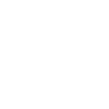
t = 0.00 s
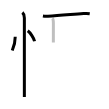
t = 4.25 s
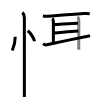
t = 8.50 s
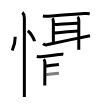
t = 12.50 s
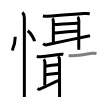
t = 15.50 s
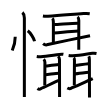
t = 21.00 s

The animated SVG that drew these frames (rendered in a browser with its animation timeline set to each time). Animation: 21 SMIL elements (animate=21); one cycle of 21.00 s.

<svg width="109px" height="109px" viewBox="0 0 px 109px" xmlns="http://www.w3.org/2000/svg" xmlns:xlink="http://www.w3.org/1999/xlink" xml:space="preserve" version="1.1"  baseProfile="full">
<path d="M15.24,36.75c0,4.98-2.37,12.33-2.99,13.75" style="fill:none;stroke:black;stroke-width:3;opacity:0">
  <animate attributeType="CSS" attributeName="opacity" from="0" to="1" begin="0s" dur="1s" repeatCount="Indefinite" fill="freeze" />
</path>
<path d="M27.77,30.83c2.57,1.88,6.15,7.46,6.79,10.38" style="fill:none;stroke:black;stroke-width:3;opacity:0">
  <animate attributeType="CSS" attributeName="opacity" from="0" to="1" begin="1s" dur="1s" repeatCount="Indefinite" fill="freeze" />
</path>
<path d="M22.37,12.5c1.5,1.3,2,3.58,2,5.38c0,8.48-0.01,48.53-0.01,69c0,4.57,0,8.14,0,10.12" style="fill:none;stroke:black;stroke-width:3;opacity:0">
  <animate attributeType="CSS" attributeName="opacity" from="0" to="1" begin="2s" dur="1s" repeatCount="Indefinite" fill="freeze" />
</path>
<path d="M42.92,16.08c1.69,0.27,3.39,0.33,5.09,0.18c10.74-0.53,22.75-1.76,35.5-2.73c2.09-0.16,4.16-0.18,6.23,0.12" style="fill:none;stroke:black;stroke-width:3;opacity:0">
  <animate attributeType="CSS" attributeName="opacity" from="0" to="1" begin="3s" dur="1s" repeatCount="Indefinite" fill="freeze" />
</path>
<path d="M52.33,18.31c0.86,0.73,1.06,2.62,1.06,4.57c0,4.37-0.02,11.45-0.02,19.5" style="fill:none;stroke:black;stroke-width:3;opacity:0">
  <animate attributeType="CSS" attributeName="opacity" from="0" to="1" begin="4s" dur="1s" repeatCount="Indefinite" fill="freeze" />
</path>
<path d="M54.24,24.6c3.89,0,17.05-1.29,23.71-1.29" style="fill:none;stroke:black;stroke-width:3;opacity:0">
  <animate attributeType="CSS" attributeName="opacity" from="0" to="1" begin="5s" dur="1s" repeatCount="Indefinite" fill="freeze" />
</path>
<path d="M54.14,33.11c7.62-0.61,14.94-1.5,24.17-2.07" style="fill:none;stroke:black;stroke-width:3;opacity:0">
  <animate attributeType="CSS" attributeName="opacity" from="0" to="1" begin="6s" dur="1s" repeatCount="Indefinite" fill="freeze" />
</path>
<path d="M43.11,43.69c1.51,1.3,3.14,1.56,4.89,0.8c8.79-1.78,34.37-7.33,42.03-8.8" style="fill:none;stroke:black;stroke-width:3;opacity:0">
  <animate attributeType="CSS" attributeName="opacity" from="0" to="1" begin="7s" dur="1s" repeatCount="Indefinite" fill="freeze" />
</path>
<path d="M77.55,16.95c0.82,0.68,1.25,2.17,1.25,3.38c0,0.98-0.03,13.09-0.04,22.92c0,2.33,0,4.53,0,6.42" style="fill:none;stroke:black;stroke-width:3;opacity:0">
  <animate attributeType="CSS" attributeName="opacity" from="0" to="1" begin="8s" dur="1s" repeatCount="Indefinite" fill="freeze" />
</path>
<path d="M36.75,56.49c1.63,0.26,2.75,0.26,4.01,0.23c5.1-0.11,11.34-1.3,18.63-2.29c1.37-0.19,2.74-0.31,3.99-0.08" style="fill:none;stroke:black;stroke-width:3;opacity:0">
  <animate attributeType="CSS" attributeName="opacity" from="0" to="1" begin="9s" dur="1s" repeatCount="Indefinite" fill="freeze" />
</path>
<path d="M43.72,59.23c0.84,0.84,1.2,2.23,1.2,3.34s-0.14,18.94-0.14,22.92" style="fill:none;stroke:black;stroke-width:3;opacity:0">
  <animate attributeType="CSS" attributeName="opacity" from="0" to="1" begin="10s" dur="1s" repeatCount="Indefinite" fill="freeze" />
</path>
<path d="M45.74,66.07c2.99-0.38,8.56-1.26,13.16-1.61" style="fill:none;stroke:black;stroke-width:3;opacity:0">
  <animate attributeType="CSS" attributeName="opacity" from="0" to="1" begin="11s" dur="1s" repeatCount="Indefinite" fill="freeze" />
</path>
<path d="M45.52,74.7c2.57,0,9.7-1.47,13.45-1.47" style="fill:none;stroke:black;stroke-width:3;opacity:0">
  <animate attributeType="CSS" attributeName="opacity" from="0" to="1" begin="12s" dur="1s" repeatCount="Indefinite" fill="freeze" />
</path>
<path d="M37.5,88.51c1.2,0.9,2.36,0.92,3.48,0.09c4.25-1.86,14.59-6.8,17.98-8.14" style="fill:none;stroke:black;stroke-width:3;opacity:0">
  <animate attributeType="CSS" attributeName="opacity" from="0" to="1" begin="13s" dur="1s" repeatCount="Indefinite" fill="freeze" />
</path>
<path d="M58.18,56.28c0.58,0.58,1.29,2.22,1.29,3.22c0,4.8,0.07,21.65,0.09,31.37c0.01,2.86,0.01,5.1,0.01,6.24" style="fill:none;stroke:black;stroke-width:3;opacity:0">
  <animate attributeType="CSS" attributeName="opacity" from="0" to="1" begin="14s" dur="1s" repeatCount="Indefinite" fill="freeze" />
</path>
<path d="M68.62,55.53c1.51,0.22,2.88,0.22,4.13,0.2c8-0.16,14.78-1.88,19.73-2.47c1.34-0.15,2.68-0.1,4.02,0.16" style="fill:none;stroke:black;stroke-width:3;opacity:0">
  <animate attributeType="CSS" attributeName="opacity" from="0" to="1" begin="15s" dur="1s" repeatCount="Indefinite" fill="freeze" />
</path>
<path d="M73.7,57.76c0.5,0.43,0.76,1.54,0.76,2.69s-0.15,20.76-0.15,24.88" style="fill:none;stroke:black;stroke-width:3;opacity:0">
  <animate attributeType="CSS" attributeName="opacity" from="0" to="1" begin="16s" dur="1s" repeatCount="Indefinite" fill="freeze" />
</path>
<path d="M74.75,65.4c3.62-0.4,9.5-1.28,13.79-1.71" style="fill:none;stroke:black;stroke-width:3;opacity:0">
  <animate attributeType="CSS" attributeName="opacity" from="0" to="1" begin="17s" dur="1s" repeatCount="Indefinite" fill="freeze" />
</path>
<path d="M74.52,73.89c2.8,0,10.36-1.26,14.17-1.56" style="fill:none;stroke:black;stroke-width:3;opacity:0">
  <animate attributeType="CSS" attributeName="opacity" from="0" to="1" begin="18s" dur="1s" repeatCount="Indefinite" fill="freeze" />
</path>
<path d="M67.33,88.04c1.53,0.83,2.95,0.81,4.27-0.08c4.78-2.14,17.25-7.49,21.16-9.3" style="fill:none;stroke:black;stroke-width:3;opacity:0">
  <animate attributeType="CSS" attributeName="opacity" from="0" to="1" begin="19s" dur="1s" repeatCount="Indefinite" fill="freeze" />
</path>
<path d="M88.8,56.24c0.57,1.01,0.59,2.14,0.59,3.39c0,5.08,0.07,21.48,0.1,31.5c0.01,2.63,0.01,4.82,0.01,6.25" style="fill:none;stroke:black;stroke-width:3;opacity:0">
  <animate attributeType="CSS" attributeName="opacity" from="0" to="1" begin="20s" dur="1s" repeatCount="Indefinite" fill="freeze" />
</path>
</svg>
